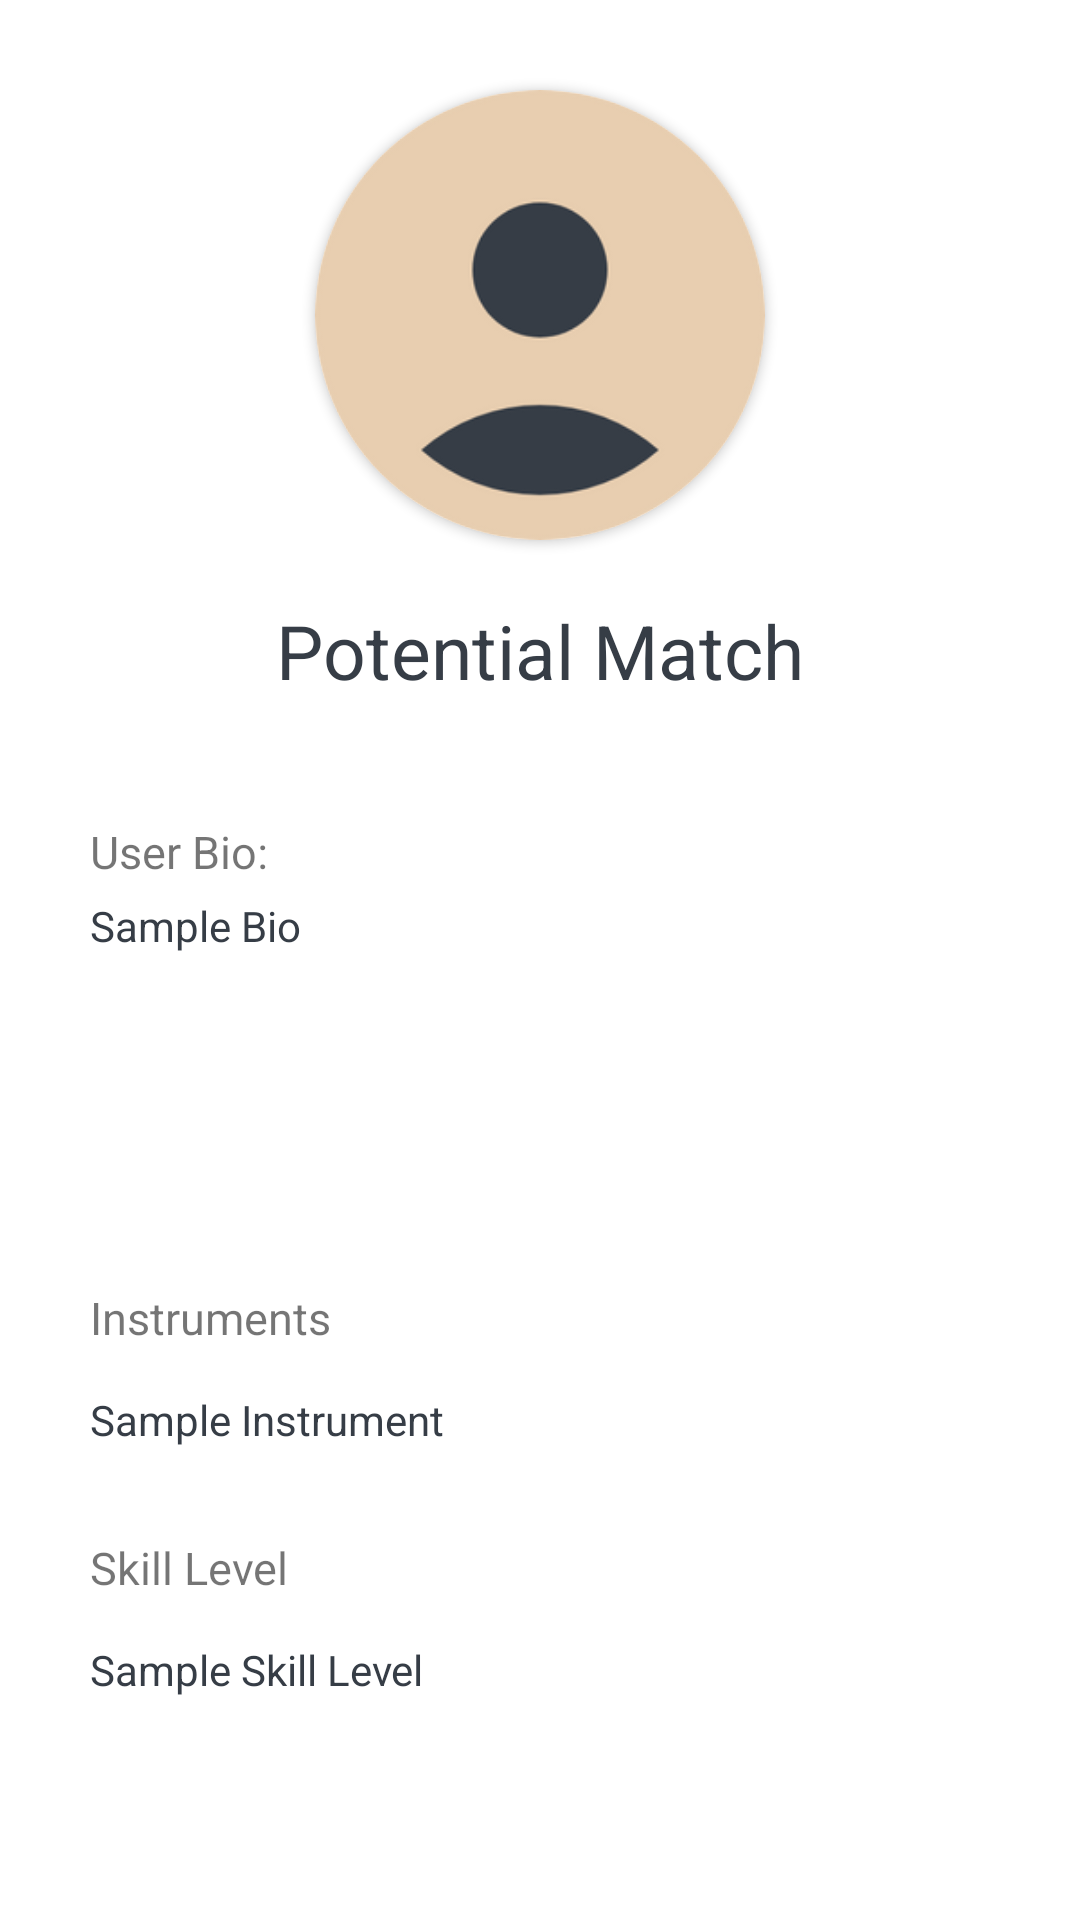

Write the Android layout XML for this screen, with the resource values it uses.
<!-- AndroidManifest.xml: application theme Theme.NoMoSoloApp -->
<!-- res/layout/fragment_match_profile.xml -->
<?xml version="1.0" encoding="utf-8"?>
<androidx.constraintlayout.widget.ConstraintLayout xmlns:android="http://schemas.android.com/apk/res/android"
    xmlns:app="http://schemas.android.com/apk/res-auto"
    xmlns:tools="http://schemas.android.com/tools"
    android:id="@+id/match_profile_constraint"
    android:layout_width="match_parent"
    android:layout_height="match_parent"
    android:background="@color/white"
    tools:context=".ui.profile.ProfileFragment">

    <ScrollView
        android:id="@+id/scrollProfile"
        android:layout_width="match_parent"
        android:layout_height="match_parent"
        android:layout_marginBottom="50dp"
        android:paddingLeft="30dp"
        android:paddingRight="30dp"
        android:scrollbarSize="0dp"
        android:scrollbarStyle="outsideOverlay"
        android:scrollbars="none"
        app:layout_constraintBottom_toBottomOf="parent"
        app:layout_constraintEnd_toEndOf="parent"
        app:layout_constraintStart_toStartOf="parent"
        app:layout_constraintTop_toTopOf="parent">

        <LinearLayout
            android:layout_width="match_parent"
            android:layout_height="wrap_content"
            android:orientation="vertical">

            <androidx.cardview.widget.CardView
                android:layout_width="wrap_content"
                android:layout_height="wrap_content"
                android:layout_gravity="center_horizontal"
                android:layout_marginTop="30dp"
                android:layout_marginBottom="20dp"
                app:cardCornerRadius="80dp"
                app:cardPreventCornerOverlap="false">

                <ImageView
                    android:id="@+id/matchProfileAvatar"
                    android:layout_width="wrap_content"
                    android:layout_height="wrap_content"
                    android:adjustViewBounds="true"
                    android:maxWidth="150dp"
                    android:maxHeight="150dp"
                    android:scaleType="fitCenter"
                    app:srcCompat="@drawable/avatar" />
            </androidx.cardview.widget.CardView>


            <TextView
                android:id="@+id/matchProfileName"
                android:layout_width="wrap_content"
                android:layout_height="wrap_content"
                android:layout_gravity="center_horizontal"
                android:layout_marginBottom="40dp"
                android:text="Potential Match"
                android:textColor="@color/graphite"
                android:textSize="25dp" />

            <LinearLayout
                android:layout_width="match_parent"
                android:layout_height="wrap_content"
                android:layout_marginBottom="15dp"
                android:background="@drawable/customborder"
                android:backgroundTint="@color/beige_1"
                android:orientation="vertical">

                <TextView
                    android:id="@+id/matchProfileBioHeader"
                    android:layout_width="wrap_content"
                    android:layout_height="wrap_content"
                    android:text="@string/bio_header"
                    android:textSize="15sp" />

                <TextView
                    android:id="@+id/matchProfileUserBio"
                    android:layout_width="match_parent"
                    android:layout_height="120dp"
                    android:ems="10"
                    android:gravity="start|top"
                    android:inputType="textMultiLine"
                    android:minHeight="30dp"
                    android:paddingTop="5dp"
                    android:text="Sample Bio"
                    android:textColor="@color/graphite" />
            </LinearLayout>

            <LinearLayout
                android:layout_width="match_parent"
                android:layout_height="wrap_content"
                android:layout_marginBottom="15dp"
                android:background="@drawable/customborder"
                android:backgroundTint="@color/beige_1"
                android:orientation="vertical">

                <TextView
                    android:id="@+id/matchProfileInstrumentHeader"
                    android:layout_width="wrap_content"
                    android:layout_height="wrap_content"
                    android:text="@string/instruments_spinner"
                    android:textSize="15sp" />

                <TextView
                    android:id="@+id/matchProfileInstrument"
                    android:layout_width="match_parent"
                    android:layout_height="48dp"
                    android:gravity="center_vertical"
                    android:text="Sample Instrument"
                    android:textColor="@color/graphite" />
            </LinearLayout>

            <LinearLayout
                android:layout_width="match_parent"
                android:layout_height="wrap_content"
                android:layout_marginBottom="15dp"
                android:background="@drawable/customborder"
                android:backgroundTint="@color/beige_1"
                android:orientation="vertical">

                <TextView
                    android:id="@+id/matchProfileSkillHeader"
                    android:layout_width="wrap_content"
                    android:layout_height="wrap_content"
                    android:text="@string/skills_spinner"
                    android:textSize="15sp" />

                <TextView
                    android:id="@+id/matchProfileUserSkill"
                    android:layout_width="match_parent"
                    android:layout_height="48dp"
                    android:gravity="center_vertical"
                    android:text="Sample Skill Level"
                    android:textColor="@color/graphite" />
            </LinearLayout>

            <LinearLayout
                android:layout_width="match_parent"
                android:layout_height="wrap_content"
                android:layout_marginBottom="15dp"
                android:background="@drawable/customborder"
                android:backgroundTint="@color/beige_1"
                android:orientation="vertical">

                <TextView
                    android:id="@+id/matchProfileGenre1Header"
                    android:layout_width="wrap_content"
                    android:layout_height="wrap_content"
                    android:text="@string/genre1_spinner"
                    android:textSize="15sp" />

                <TextView
                    android:id="@+id/matchProfileGenre1"
                    android:layout_width="match_parent"
                    android:layout_height="48dp"
                    android:gravity="center_vertical"
                    android:text="Sample Genre 1"
                    android:textColor="@color/graphite" />
            </LinearLayout>

            <LinearLayout
                android:layout_width="match_parent"
                android:layout_height="wrap_content"
                android:layout_marginBottom="15dp"
                android:background="@drawable/customborder"
                android:backgroundTint="@color/beige_1"
                android:orientation="vertical">

                <TextView
                    android:id="@+id/matchProfileGenre2Header"
                    android:layout_width="wrap_content"
                    android:layout_height="wrap_content"
                    android:text="@string/genre2_spinner"
                    android:textSize="15sp" />

                <TextView
                    android:id="@+id/matchProfileGenre2"
                    android:layout_width="match_parent"
                    android:layout_height="48dp"
                    android:gravity="center_vertical"
                    android:text="Sample Genre 2"
                    android:textColor="@color/graphite" />
            </LinearLayout>

            <Button
                android:id="@+id/sendMessageBtn"
                android:layout_width="match_parent"
                android:layout_height="wrap_content"
                android:layout_marginLeft="75dp"
                android:layout_marginTop="30sp"
                android:layout_marginRight="75dp"
                android:layout_marginBottom="30sp"
                android:backgroundTint="@color/graphite"
                android:text="@string/sendmessagebtn"
                android:textColor="@color/beige_2"
                android:textSize="15sp" />

        </LinearLayout>

    </ScrollView>

</androidx.constraintlayout.widget.ConstraintLayout>
<!-- resources referenced by this layout -->
<resources>
  <color name="beige_1">#F3EDEB</color>
  <color name="beige_2">#FFF9EA</color>
  <color name="graphite">#363D46</color>
  <color name="white">#FFFFFFFF</color>
  <!-- drawable avatar: png bitmap (drawable, 22249 bytes) -->
  <string name="bio_header">User Bio:</string>
  <string name="genre1_spinner">Genre 1</string>
  <string name="genre2_spinner">Genre 2</string>
  <string name="instruments_spinner">Instruments</string>
  <string name="sendmessagebtn">Send Message</string>
  <string name="skills_spinner">Skill Level</string>
  <style name="Theme.NoMoSoloApp" parent="Theme.MaterialComponents.DayNight.DarkActionBar">
          
          <item name="colorPrimary">@color/beige_1</item>
          <item name="colorPrimaryVariant">@color/beige_2</item>
          <item name="colorOnPrimary">@color/graphite</item>
          
          <item name="colorSecondary">@color/teal_200</item>
          <item name="colorSecondaryVariant">@color/teal_700</item>
          <item name="colorOnSecondary">@color/white</item>
          
          <item name="android:statusBarColor">?attr/colorPrimaryVariant</item>
          
          <item name="titleTextColor">@color/graphite</item>
          <item name="subtitleTextColor">@color/graphite</item>
      </style>
  <color name="teal_200">#FF03DAC5</color>
  <color name="teal_700">#FF018786</color>
</resources>
